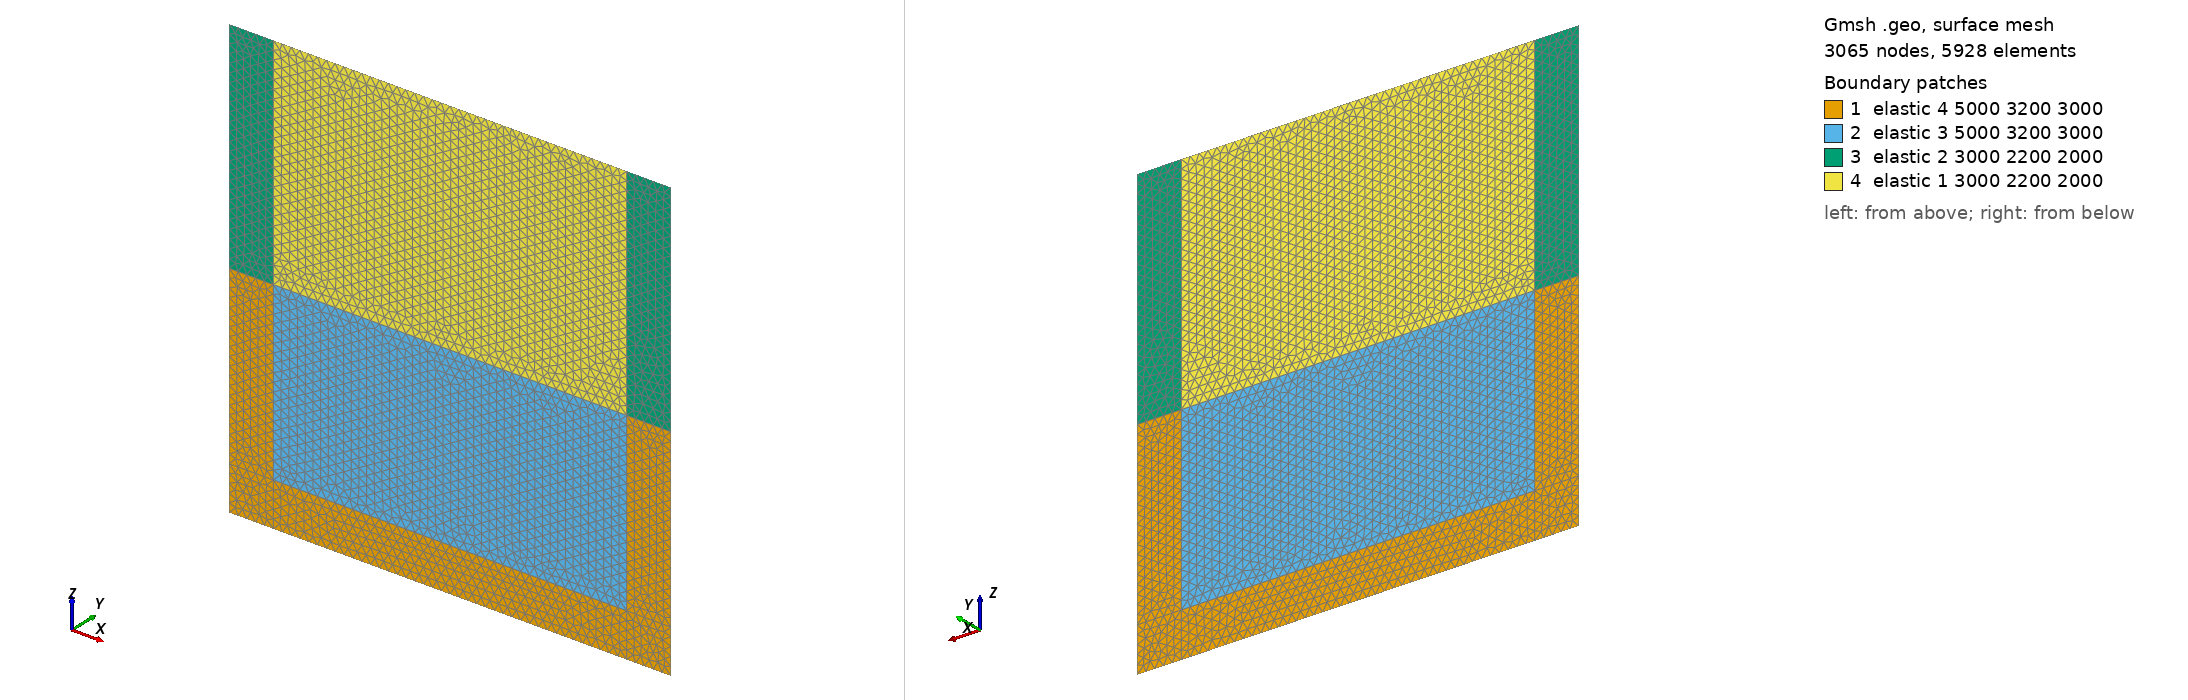

Gmsh geometry script, surface-meshed: 3065 nodes, 5928 surface elements. Boundary patches (legend numbers): 1 elastic 4 5000 3200 3000, 2 elastic 3 5000 3200 3000, 3 elastic 2 3000 2200 2000, 4 elastic 1 3000 2200 2000. Left view from above one corner, right view from below the opposite corner. Legend entries are the model's physical surfaces. The drawing asked Gmsh for element sizes between 1% and 20% of the model's largest extent; the script's own settings can give other sizes.

=== 2layer_pml_att.geo (drawn) ===
//Add points
Point(1) = {0, 0, 0, 1};
Point(2) = {0, 0, 50, 1};
Point(3) = {50, 0, 50, 1};
Point(4) = {50, 0, 0, 1};
Point(5) = {0, 0, 25, 1};
Point(6) = {50, 0, 25, 1};
Point(7) = {5, 0, 0, 1};
Point(8) = {5, 0, 25, 1};
Point(9) = {5, 0, 50, 1};
Point(10) = {0, 0, 5, 1};
Point(11) = {5, 0, 5, 1};
Point(12) = {50, 0, 5, 1};
Point(13) = {45, 0, 0, 1};
Point(14) = {45, 0, 5, 1};
Point(15) = {45, 0, 25, 1};
Point(16) = {45, 0, 50, 1};
//Add Lines
Line(1) = {1, 7};
Line(2) = {7, 13};
Line(3) = {13, 4};
Line(4) = {4, 12};
Line(5) = {12, 6};
Line(6) = {6, 3};
Line(7) = {3, 16};
Line(8) = {16, 9};
Line(9) = {9, 2};
Line(10) = {2, 5};
Line(11) = {5, 10};
Line(12) = {10, 1};
Line(13) = {7, 11};
Line(14) = {11, 10};
Line(15) = {13, 14};
Line(16) = {14, 11};
Line(17) = {12, 14};
Line(18) = {11, 8};
Line(19) = {8, 5};
Line(20) = {14, 15};
Line(21) = {15, 8};
Line(22) = {6, 15};
Line(23) = {8, 9};
Line(24) = {15, 16};
//Create surfaces
Line Loop(1) = {1, 13, 14, 12};
Plane Surface(1) = {1};
Line Loop(2) = {2, 15, 16, -13};
Plane Surface(2) = {2};
Line Loop(3) = {3, 4, 17, -15};
Plane Surface(3) = {3};
Line Loop(4) = {-14, 18, 19, 11};
Plane Surface(4) = {4};
Line Loop(5) = {-16, 20, 21, -18};
Plane Surface(5) = {5};
Line Loop(6) = {-17, 5, 22, -20};
Plane Surface(6) = {6};
Line Loop(7) = {-19, 23, 9, 10};
Plane Surface(7) = {7};
Line Loop(8) = {-21, 24, 8, -23};
Plane Surface(8) = {8};
Line Loop(9) = {-22, 6, 7, -24};
Plane Surface(9) = {9};
//Set material properties
Physical Surface("elastic 1 3000 2200 2000 10 10 0") = {8};
Physical Surface("elastic 2 3000 2200 2000 10 10 1") = {7, 9};
Physical Surface("elastic 3 5000 3200 3000 9999 9999 0") = {5};
Physical Surface("elastic 4 5000 3200 3000 9999 9999 1") = {4, 1, 2, 3, 6};
//Define free and absorbing boundaries
Physical Line("free") = {9, 8, 7};
Physical Line("absorb") = {10, 11, 12, 1, 2, 3, 4, 5, 6};
